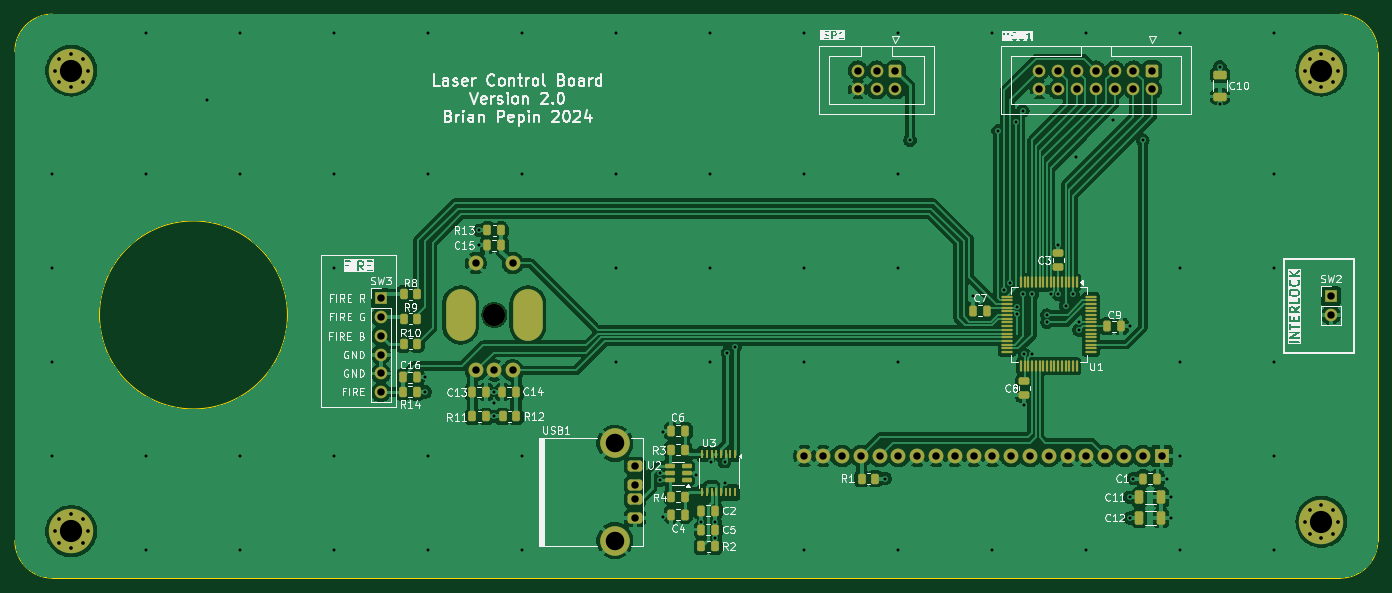
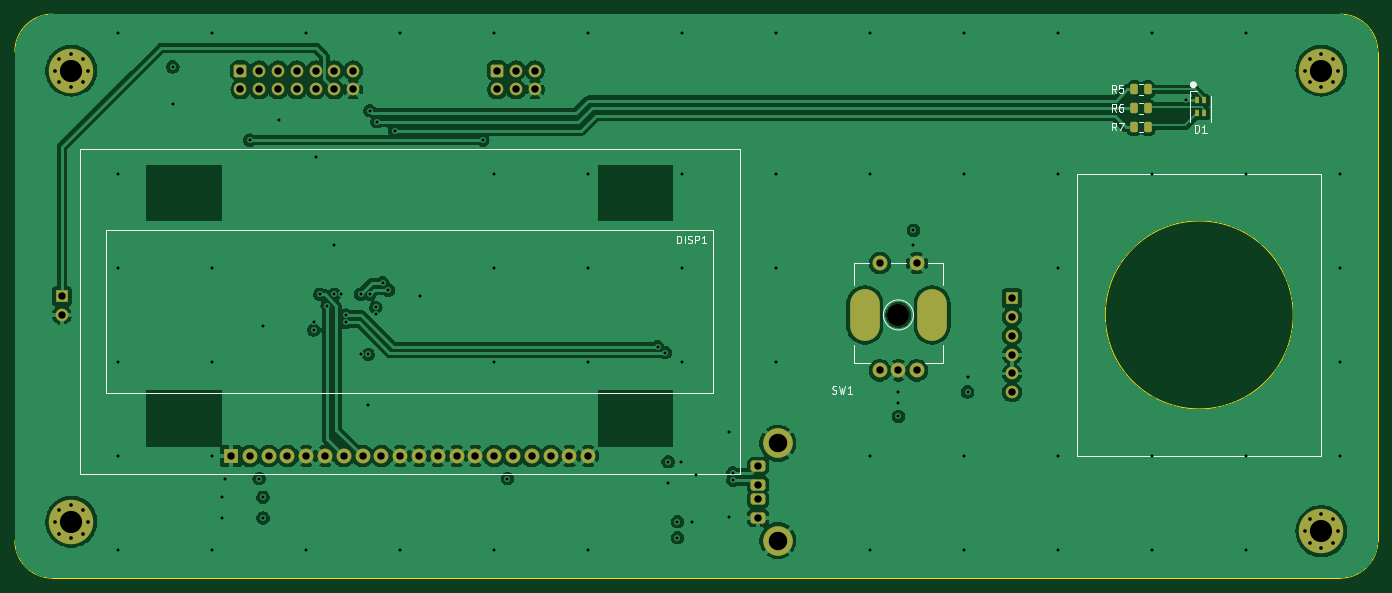
Circuit board: 11 layer files. Board 184.2 x 76.2 mm.
- bottom_copper: Control-B_Cu.gbl (150993 bytes)
- bottom_mask: Control-B_Mask.gbs (4914 bytes)
- paste: Control-B_Paste.gbp (1529 bytes)
- bottom_silk: Control-B_Silkscreen.gbo (14948 bytes)
- outline: Control-Edge_Cuts.gm1 (1176 bytes)
- top_copper: Control-F_Cu.gtl (207993 bytes)
- top_mask: Control-F_Mask.gts (10220 bytes)
- paste: Control-F_Paste.gtp (6835 bytes)
- top_silk: Control-F_Silkscreen.gto (135576 bytes)
- drill: Control-NPTH.drl (340 bytes)
- drill: Control-PTH.drl (3413 bytes)

=== bottom_copper: Control-B_Cu.gbl (150993 bytes, source omitted) ===
=== bottom_mask: Control-B_Mask.gbs ===
G04 #@! TF.GenerationSoftware,KiCad,Pcbnew,8.0.5*
G04 #@! TF.CreationDate,2025-01-18T14:25:39-08:00*
G04 #@! TF.ProjectId,Control,436f6e74-726f-46c2-9e6b-696361645f70,2.1*
G04 #@! TF.SameCoordinates,Original*
G04 #@! TF.FileFunction,Soldermask,Bot*
G04 #@! TF.FilePolarity,Negative*
%FSLAX46Y46*%
G04 Gerber Fmt 4.6, Leading zero omitted, Abs format (unit mm)*
G04 Created by KiCad (PCBNEW 8.0.5) date 2025-01-18 14:25:39*
%MOMM*%
%LPD*%
G01*
G04 APERTURE LIST*
G04 Aperture macros list*
%AMRoundRect*
0 Rectangle with rounded corners*
0 $1 Rounding radius*
0 $2 $3 $4 $5 $6 $7 $8 $9 X,Y pos of 4 corners*
0 Add a 4 corners polygon primitive as box body*
4,1,4,$2,$3,$4,$5,$6,$7,$8,$9,$2,$3,0*
0 Add four circle primitives for the rounded corners*
1,1,$1+$1,$2,$3*
1,1,$1+$1,$4,$5*
1,1,$1+$1,$6,$7*
1,1,$1+$1,$8,$9*
0 Add four rect primitives between the rounded corners*
20,1,$1+$1,$2,$3,$4,$5,0*
20,1,$1+$1,$4,$5,$6,$7,0*
20,1,$1+$1,$6,$7,$8,$9,0*
20,1,$1+$1,$8,$9,$2,$3,0*%
G04 Aperture macros list end*
%ADD10RoundRect,0.250000X-0.600000X0.600000X-0.600000X-0.600000X0.600000X-0.600000X0.600000X0.600000X0*%
%ADD11C,1.700000*%
%ADD12R,1.700000X1.700000*%
%ADD13O,1.700000X1.700000*%
%ADD14RoundRect,0.375000X-0.625000X0.375000X-0.625000X-0.375000X0.625000X-0.375000X0.625000X0.375000X0*%
%ADD15C,4.000000*%
%ADD16C,0.800000*%
%ADD17C,6.000000*%
%ADD18RoundRect,0.250000X-0.262500X-0.450000X0.262500X-0.450000X0.262500X0.450000X-0.262500X0.450000X0*%
%ADD19O,4.000000X7.000000*%
%ADD20C,3.000000*%
%ADD21C,2.000000*%
%ADD22R,2.000000X2.000000*%
%ADD23R,0.500000X0.850000*%
G04 APERTURE END LIST*
D10*
G04 #@! TO.C,MCU1*
X205740000Y-68580000D03*
D11*
X205740000Y-71120000D03*
X203200000Y-68580000D03*
X203200000Y-71120000D03*
X200660000Y-68580000D03*
X200660000Y-71120000D03*
X198120000Y-68580000D03*
X198120000Y-71120000D03*
X195580000Y-68580000D03*
X195580000Y-71120000D03*
X193040000Y-68580000D03*
X193040000Y-71120000D03*
X190500000Y-68580000D03*
X190500000Y-71120000D03*
G04 #@! TD*
D12*
G04 #@! TO.C,SW2*
X229870000Y-99060000D03*
D13*
X229870000Y-101600000D03*
G04 #@! TD*
D14*
G04 #@! TO.C,USB1*
X135844000Y-122013000D03*
X135844000Y-124513000D03*
X135844000Y-126513000D03*
X135844000Y-129013000D03*
D15*
X133134000Y-118943000D03*
X133134000Y-132083000D03*
G04 #@! TD*
D16*
G04 #@! TO.C,H1*
X57440000Y-68580000D03*
X58099010Y-66989010D03*
X58099010Y-70170990D03*
X59690000Y-66330000D03*
D17*
X59690000Y-68580000D03*
D16*
X59690000Y-70830000D03*
X61280990Y-66989010D03*
X61280990Y-70170990D03*
X61940000Y-68580000D03*
G04 #@! TD*
G04 #@! TO.C,H2*
X226350000Y-68580000D03*
X227009010Y-66989010D03*
X227009010Y-70170990D03*
X228600000Y-66330000D03*
D17*
X228600000Y-68580000D03*
D16*
X228600000Y-70830000D03*
X230190990Y-66989010D03*
X230190990Y-70170990D03*
X230850000Y-68580000D03*
G04 #@! TD*
G04 #@! TO.C,H3*
X57440000Y-130810000D03*
X58099010Y-129219010D03*
X58099010Y-132400990D03*
X59690000Y-128560000D03*
D17*
X59690000Y-130810000D03*
D16*
X59690000Y-133060000D03*
X61280990Y-129219010D03*
X61280990Y-132400990D03*
X61940000Y-130810000D03*
G04 #@! TD*
G04 #@! TO.C,H4*
X226350000Y-129540000D03*
X227009010Y-127949010D03*
X227009010Y-131130990D03*
X228600000Y-127290000D03*
D17*
X228600000Y-129540000D03*
D16*
X228600000Y-131790000D03*
X230190990Y-127949010D03*
X230190990Y-131130990D03*
X230850000Y-129540000D03*
G04 #@! TD*
D12*
G04 #@! TO.C,SW3*
X101500000Y-99340000D03*
D13*
X101500000Y-101880000D03*
X101500000Y-104420000D03*
X101500000Y-106960000D03*
X101500000Y-109500000D03*
X101500000Y-112040000D03*
G04 #@! TD*
D10*
G04 #@! TO.C,ISP1*
X171045000Y-68580000D03*
D11*
X171045000Y-71120000D03*
X168505000Y-68580000D03*
X168505000Y-71120000D03*
X165965000Y-68580000D03*
X165965000Y-71120000D03*
G04 #@! TD*
D18*
G04 #@! TO.C,R5*
X83161500Y-71120000D03*
X84986500Y-71120000D03*
G04 #@! TD*
G04 #@! TO.C,R6*
X83161500Y-73660000D03*
X84986500Y-73660000D03*
G04 #@! TD*
G04 #@! TO.C,R7*
X83161500Y-76200000D03*
X84986500Y-76200000D03*
G04 #@! TD*
D19*
G04 #@! TO.C,SW1*
X121390000Y-101600000D03*
D20*
X116840000Y-101600000D03*
D19*
X112290000Y-101600000D03*
D21*
X119340000Y-109100000D03*
X114340000Y-109100000D03*
X116840000Y-109100000D03*
X119340000Y-94600000D03*
X114340000Y-94600000D03*
G04 #@! TD*
D22*
G04 #@! TO.C,DISP1*
X207010000Y-120650000D03*
D21*
X204470000Y-120650000D03*
X201930000Y-120650000D03*
X199390000Y-120650000D03*
X196850000Y-120650000D03*
X194310000Y-120650000D03*
X191770000Y-120650000D03*
X189230000Y-120650000D03*
X186690000Y-120650000D03*
X184150000Y-120650000D03*
X181610000Y-120650000D03*
X179070000Y-120650000D03*
X176530000Y-120650000D03*
X173990000Y-120650000D03*
X171450000Y-120650000D03*
X168910000Y-120650000D03*
X166370000Y-120650000D03*
X163830000Y-120650000D03*
X161290000Y-120650000D03*
X158750000Y-120650000D03*
G04 #@! TD*
D23*
G04 #@! TO.C,D1*
X76500000Y-72625000D03*
X76500000Y-74375000D03*
X75500000Y-74375000D03*
X75500000Y-72625000D03*
G04 #@! TD*
M02*

=== paste: Control-B_Paste.gbp (1529 bytes, source withheld) ===
=== bottom_silk: Control-B_Silkscreen.gbo (14948 bytes, source omitted) ===
=== outline: Control-Edge_Cuts.gm1 ===
G04 #@! TF.GenerationSoftware,KiCad,Pcbnew,8.0.5*
G04 #@! TF.CreationDate,2025-01-18T14:25:39-08:00*
G04 #@! TF.ProjectId,Control,436f6e74-726f-46c2-9e6b-696361645f70,2.1*
G04 #@! TF.SameCoordinates,Original*
G04 #@! TF.FileFunction,Profile,NP*
%FSLAX46Y46*%
G04 Gerber Fmt 4.6, Leading zero omitted, Abs format (unit mm)*
G04 Created by KiCad (PCBNEW 8.0.5) date 2025-01-18 14:25:39*
%MOMM*%
%LPD*%
G01*
G04 APERTURE LIST*
G04 #@! TA.AperFunction,Profile*
%ADD10C,0.050000*%
G04 #@! TD*
G04 APERTURE END LIST*
D10*
X52070000Y-132080000D02*
X52070000Y-66040000D01*
X57150000Y-137160000D02*
G75*
G02*
X52070000Y-132080000I0J5080000D01*
G01*
X231140000Y-60960000D02*
G75*
G02*
X236220000Y-66040000I0J-5080000D01*
G01*
X236220000Y-66040000D02*
X236220000Y-132080000D01*
X57150000Y-60960000D02*
X231140000Y-60960000D01*
X52070000Y-66040000D02*
G75*
G02*
X57150000Y-60960000I5080000J0D01*
G01*
X88900000Y-101600000D02*
G75*
G02*
X63500000Y-101600000I-12700000J0D01*
G01*
X63500000Y-101600000D02*
G75*
G02*
X88900000Y-101600000I12700000J0D01*
G01*
X236220000Y-132080000D02*
G75*
G02*
X231140000Y-137160000I-5080000J0D01*
G01*
X231140000Y-137160000D02*
X57150000Y-137160000D01*
M02*

=== top_copper: Control-F_Cu.gtl (207993 bytes, source omitted) ===
=== top_mask: Control-F_Mask.gts (10220 bytes, source omitted) ===
=== paste: Control-F_Paste.gtp (6835 bytes, source omitted) ===
=== top_silk: Control-F_Silkscreen.gto (135576 bytes, source omitted) ===
=== drill: Control-NPTH.drl ===
M48
; DRILL file {KiCad 8.0.5} date 2025-01-18T14:25:33-0800
; FORMAT={-:-/ absolute / inch / decimal}
; #@! TF.CreationDate,2025-01-18T14:25:33-08:00
; #@! TF.GenerationSoftware,Kicad,Pcbnew,8.0.5
; #@! TF.FileFunction,NonPlated,1,4,NPTH
FMAT,2
INCH
; #@! TA.AperFunction,NonPlated,NPTH,ComponentDrill
T1C0.1181
%
G90
G05
T1
X4.6Y-4.0
M30

=== drill: Control-PTH.drl ===
M48
; DRILL file {KiCad 8.0.5} date 2025-01-18T14:25:33-0800
; FORMAT={-:-/ absolute / inch / decimal}
; #@! TF.CreationDate,2025-01-18T14:25:33-08:00
; #@! TF.GenerationSoftware,Kicad,Pcbnew,8.0.5
; #@! TF.FileFunction,Plated,1,4,PTH
FMAT,2
INCH
; #@! TA.AperFunction,Plated,PTH,ViaDrill
T1C0.0157
; #@! TA.AperFunction,Plated,PTH,ComponentDrill
T2C0.0197
; #@! TA.AperFunction,Plated,PTH,ComponentDrill
T3C0.0394
; #@! TA.AperFunction,Plated,PTH,ComponentDrill
T4C0.0787
; #@! TA.AperFunction,Plated,PTH,ComponentDrill
T5C0.0984
; #@! TA.AperFunction,Plated,PTH,ComponentDrill
T6C0.1181
%
G90
G05
T1
X2.25Y-3.25
X2.25Y-3.75
X2.25Y-4.25
X2.25Y-4.75
X2.75Y-2.5
X2.75Y-3.25
X2.75Y-4.75
X2.75Y-5.25
X3.0709Y-2.8593
X3.25Y-2.5
X3.25Y-3.25
X3.25Y-4.75
X3.25Y-5.25
X3.75Y-2.5
X3.75Y-3.25
X3.75Y-3.75
X3.75Y-4.75
X3.75Y-5.25
X4.2323Y-4.3294
X4.2323Y-4.4094
X4.25Y-2.5
X4.25Y-3.25
X4.25Y-4.75
X4.25Y-5.25
X4.52Y-3.55
X4.52Y-3.63
X4.6Y-4.41
X4.6Y-4.47
X4.6Y-4.54
X4.75Y-2.5
X4.75Y-3.25
X4.75Y-4.75
X4.75Y-5.25
X5.25Y-2.5
X5.25Y-3.25
X5.25Y-3.75
X5.25Y-4.25
X5.48Y-4.84
X5.48Y-4.88
X5.5Y-4.625
X5.5Y-5.075
X5.675Y-4.85
X5.7008Y-5.0992
X5.75Y-2.5
X5.75Y-3.25
X5.75Y-3.75
X5.75Y-4.25
X5.7547Y-4.7801
X5.7756Y-5.0994
X5.7756Y-5.1844
X5.825Y-4.8964
X5.8255Y-4.7808
X5.84Y-4.2
X5.88Y-4.17
X6.25Y-2.5
X6.25Y-3.25
X6.25Y-3.75
X6.25Y-4.25
X6.25Y-5.25
X6.68Y-4.87
X6.75Y-2.5
X6.75Y-3.25
X6.75Y-3.75
X6.75Y-4.25
X6.75Y-5.25
X6.811Y-3.07
X7.1457Y-3.8976
X7.25Y-2.5
X7.25Y-5.25
X7.28Y-3.02
X7.313Y-3.8681
X7.3425Y-3.8287
X7.3733Y-2.9724
X7.38Y-3.96
X7.38Y-3.9974
X7.4114Y-2.9134
X7.4114Y-3.8898
X7.42Y-4.21
X7.42Y-4.48
X7.46Y-4.21
X7.4606Y-3.8898
X7.54Y-4.0
X7.54Y-4.04
X7.5626Y-3.89
X7.6Y-3.63
X7.6Y-3.89
X7.6386Y-3.95
X7.678Y-3.89
X7.6969Y-3.1594
X7.71Y-4.04
X7.71Y-4.08
X7.75Y-2.5
X7.75Y-5.25
X7.8937Y-2.9626
X7.98Y-4.06
X7.98Y-4.97
X7.98Y-5.08
X8.0Y-4.87
X8.05Y-3.07
X8.18Y-4.87
X8.2Y-4.97
X8.2Y-5.08
X8.25Y-2.5
X8.25Y-3.75
X8.25Y-4.25
X8.25Y-4.75
X8.25Y-5.25
X8.46Y-2.68
X8.46Y-2.88
X8.75Y-2.5
X8.75Y-3.25
X8.75Y-3.75
X8.75Y-4.25
X8.75Y-4.75
X8.75Y-5.25
T2
X2.2614Y-2.7
X2.2614Y-5.15
X2.2874Y-2.6374
X2.2874Y-2.7626
X2.2874Y-5.0874
X2.2874Y-5.2126
X2.35Y-2.6114
X2.35Y-2.7886
X2.35Y-5.0614
X2.35Y-5.2386
X2.4126Y-2.6374
X2.4126Y-2.7626
X2.4126Y-5.0874
X2.4126Y-5.2126
X2.4386Y-2.7
X2.4386Y-5.15
X8.9114Y-2.7
X8.9114Y-5.1
X8.9374Y-2.6374
X8.9374Y-2.7626
X8.9374Y-5.0374
X8.9374Y-5.1626
X9.0Y-2.6114
X9.0Y-2.7886
X9.0Y-5.0114
X9.0Y-5.1886
X9.0626Y-2.6374
X9.0626Y-2.7626
X9.0626Y-5.0374
X9.0626Y-5.1626
X9.0886Y-2.7
X9.0886Y-5.1
T3
X3.9961Y-3.911
X3.9961Y-4.011
X3.9961Y-4.111
X3.9961Y-4.211
X3.9961Y-4.311
X3.9961Y-4.411
X4.5016Y-3.7244
X4.5016Y-4.2953
X4.6Y-4.2953
X4.6984Y-3.7244
X4.6984Y-4.2953
X5.3482Y-4.8037
X5.3482Y-4.9021
X5.3482Y-4.9808
X5.3482Y-5.0793
X6.25Y-4.75
X6.35Y-4.75
X6.45Y-4.75
X6.5341Y-2.7
X6.5341Y-2.8
X6.55Y-4.75
X6.6341Y-2.7
X6.6341Y-2.8
X6.65Y-4.75
X6.7341Y-2.7
X6.7341Y-2.8
X6.75Y-4.75
X6.85Y-4.75
X6.95Y-4.75
X7.05Y-4.75
X7.15Y-4.75
X7.25Y-4.75
X7.35Y-4.75
X7.45Y-4.75
X7.5Y-2.7
X7.5Y-2.8
X7.55Y-4.75
X7.6Y-2.7
X7.6Y-2.8
X7.65Y-4.75
X7.7Y-2.7
X7.7Y-2.8
X7.75Y-4.75
X7.8Y-2.7
X7.8Y-2.8
X7.85Y-4.75
X7.9Y-2.7
X7.9Y-2.8
X7.95Y-4.75
X8.0Y-2.7
X8.0Y-2.8
X8.05Y-4.75
X8.1Y-2.7
X8.1Y-2.8
X8.15Y-4.75
X9.05Y-3.9
X9.05Y-4.0
T5
X5.2415Y-4.6828
X5.2415Y-5.2001
T6
X2.35Y-2.7
X2.35Y-5.15
X9.0Y-2.7
X9.0Y-5.1
T4
G00X4.4209Y-4.0591
M15
G01X4.4209Y-3.9409
M16
G05
G00X4.7791Y-4.0591
M15
G01X4.7791Y-3.9409
M16
G05
M30
